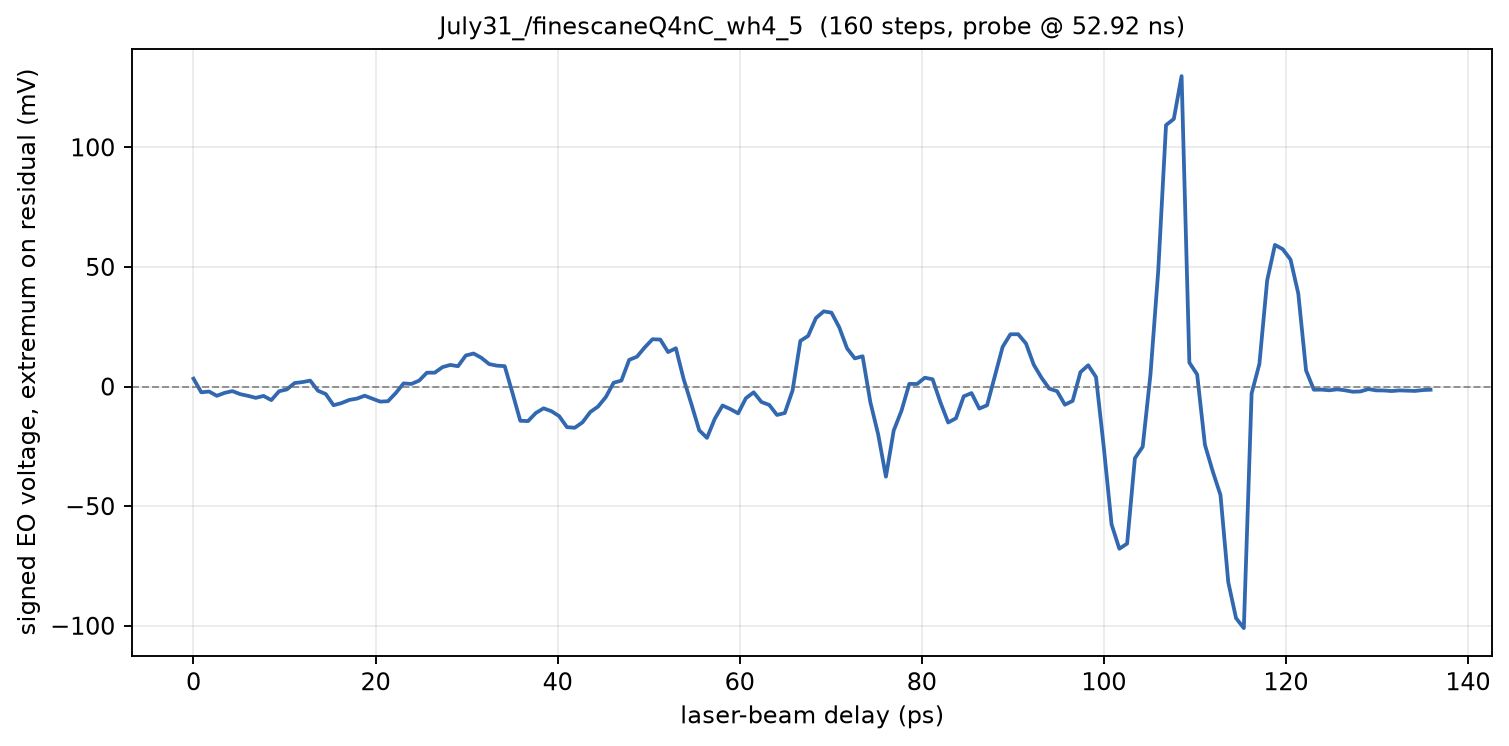

The data file committed next to this chart (first rows):
phase_deg, delay_ps, voltage_mV
573, 0.000000, 3.286
573, 0.8547, -2.4
573, 1.709, -2.086
573.1, 2.564, -3.867
573.1, 3.419, -2.643
573.1, 4.274, -1.906
573.1, 5.128, -3.176
573.2, 5.983, -3.882
573.2, 6.838, -4.722
573.2, 7.692, -3.929
573.2, 8.547, -5.671
573.3, 9.402, -1.976
573.3, 10.26, -1.192
573.3, 11.11, 1.467
573.4, 11.97, 1.859
573.4, 12.82, 2.478
573.4, 13.68, -1.757
573.4, 14.53, -3.129
573.5, 15.38, -7.812
573.5, 16.24, -6.941
573.5, 17.09, -5.616
573.5, 17.95, -5.051
573.5, 18.8, -3.835
573.6, 19.66, -5.059
573.6, 20.51, -6.306
573.6, 21.37, -6.118
573.6, 22.22, -2.714
573.7, 23.08, 1.31
573.7, 23.93, 1.09
573.7, 24.79, 2.471
573.8, 25.64, 5.796
573.8, 26.5, 5.788
573.8, 27.35, 8.11
573.8, 28.21, 9.027
573.9, 29.06, 8.51
573.9, 29.91, 12.98
573.9, 30.77, 13.8
573.9, 31.62, 12.02
574, 32.48, 9.388
574, 33.33, 8.729
574, 34.19, 8.525
574, 35.04, -2.706
574, 35.9, -14.31
574.1, 36.75, -14.44
574.1, 37.61, -11.05
574.1, 38.46, -9.106
574.1, 39.32, -10.3
574.2, 40.17, -12.38
574.2, 41.03, -16.96
574.2, 41.88, -17.24
574.2, 42.74, -14.96
574.3, 43.59, -10.65
574.3, 44.44, -8.353
574.3, 45.3, -4.376
574.4, 46.15, 1.592
574.4, 47.01, 2.494
574.4, 47.86, 11.16
574.4, 48.72, 12.47
574.5, 49.57, 16.37
574.5, 50.43, 19.78
... 100 more rows
